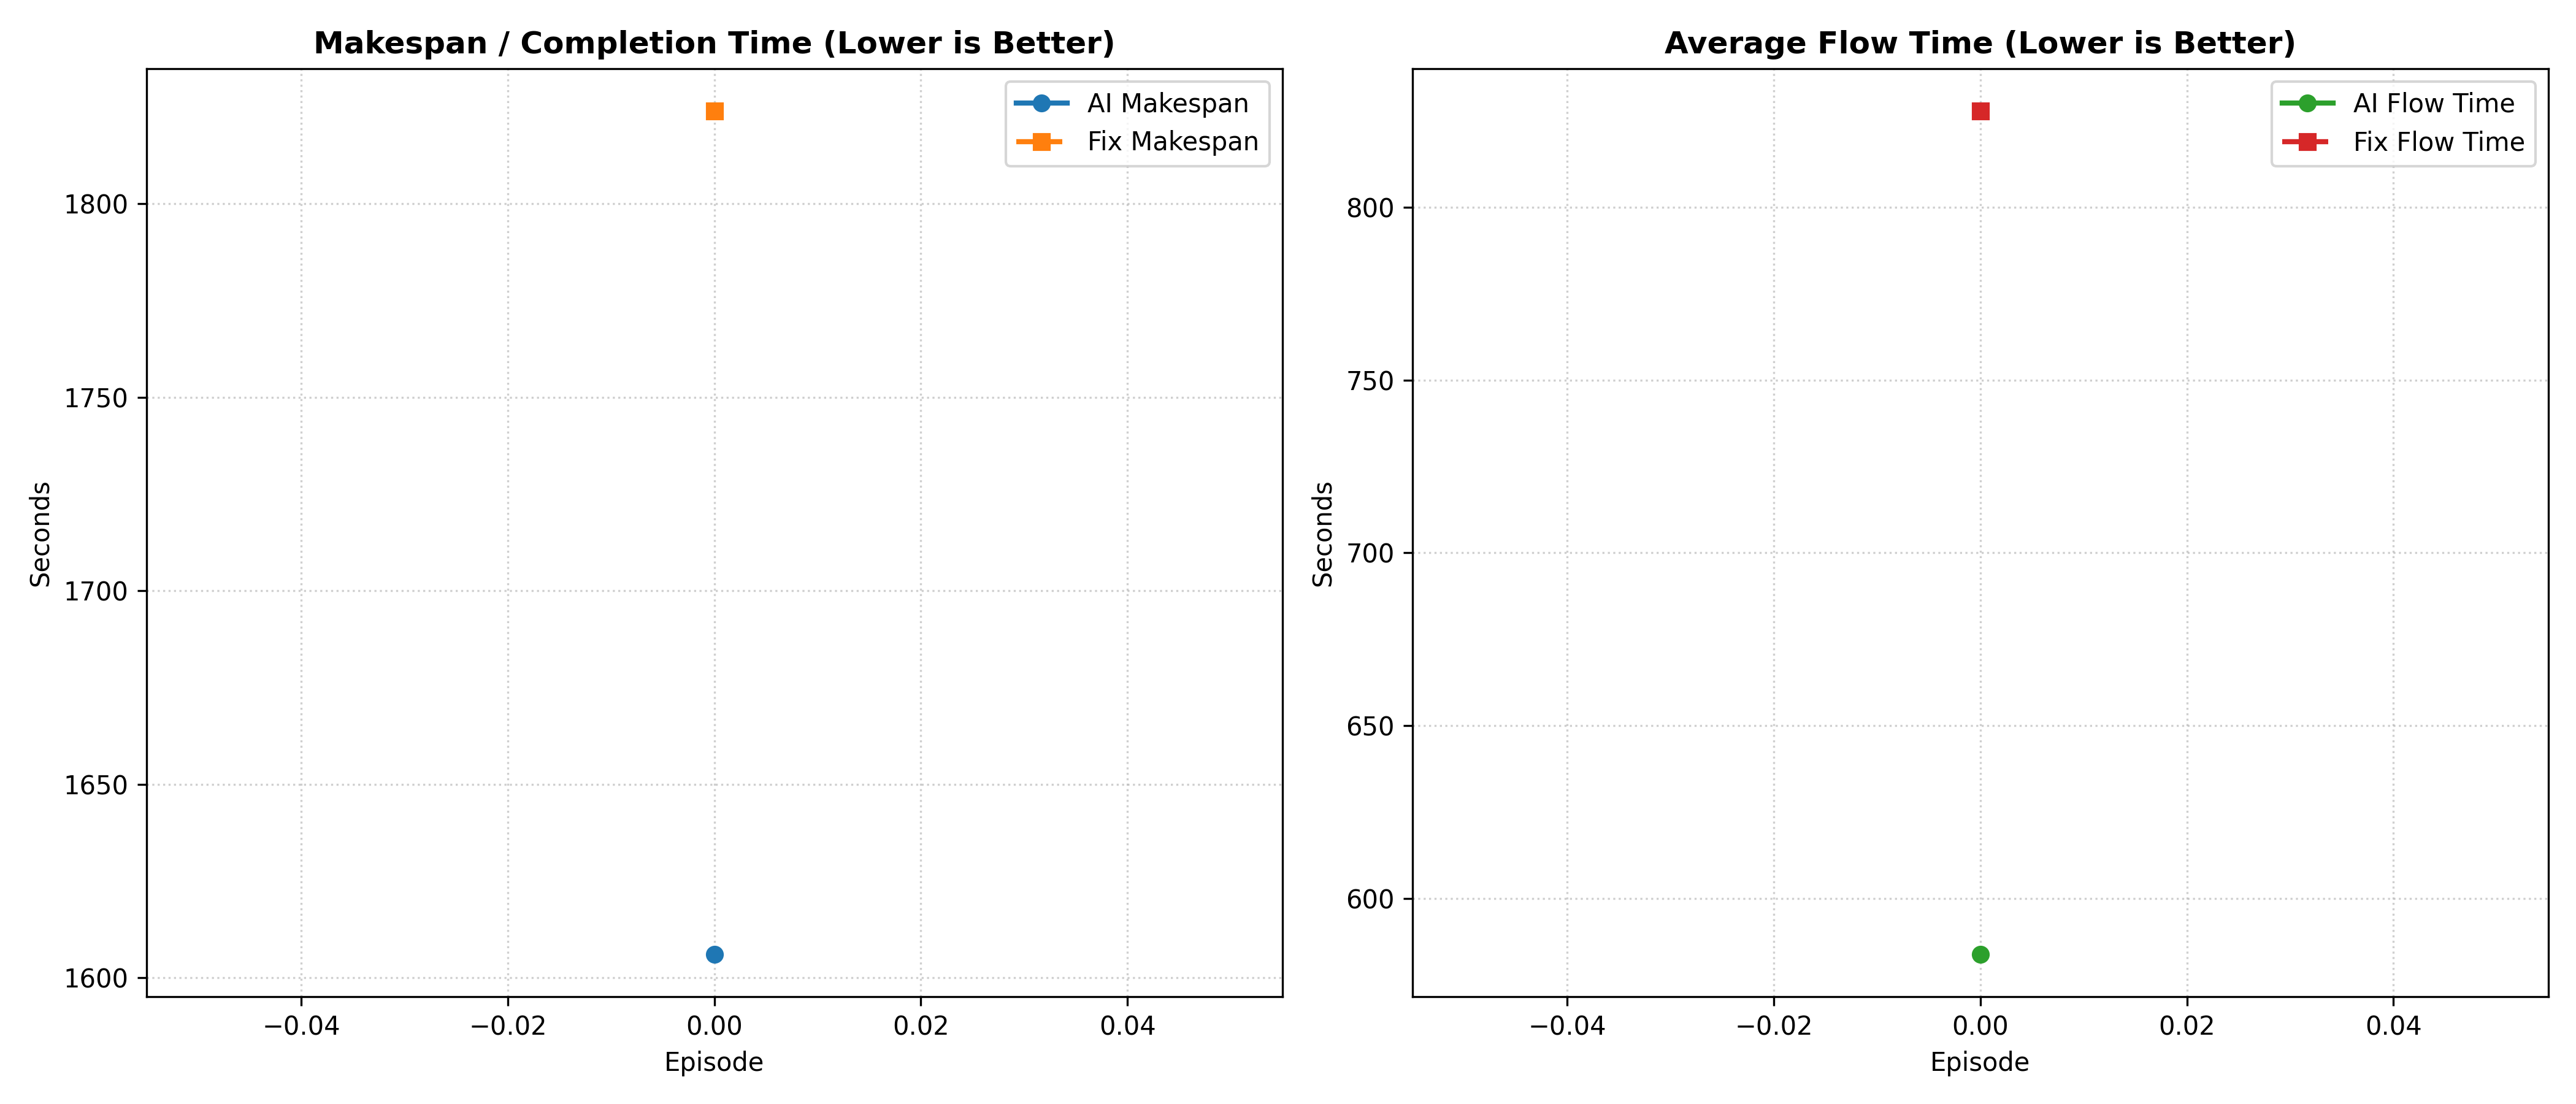

The file beside this chart, header and first rows:
Episode, AI_Done(%), Fix_Done(%), AI_Flow, Fix_Flow, AI_Makespan, Fix_Makespan, AI_GA_Time, Fix_GA_Time, Winner
0, 100.0, 100.0, 583.7, 828, 1606, 1824, 336, 971.9, AI
